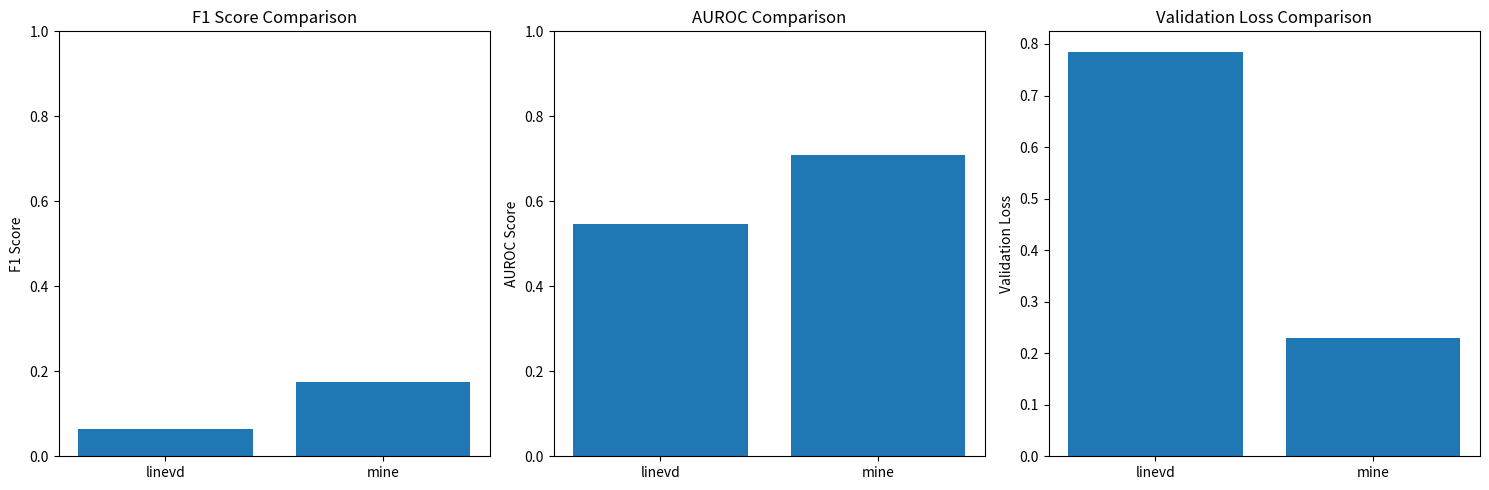

The script that saved this image:
#!/usr/bin/env python3
"""
导出LineVD项目中baseline实验的训练数据
专门用于导出不同baseline模型的对比数据
包括验证损失、AUROC、F1值等指标，并生成对比图
用户可以直接在代码中填写数据
"""

import os
import pandas as pd
import matplotlib.pyplot as plt

print("Starting to generate baseline model comparison charts...")

# Set output directory to storage/outputs/baseline_results
output_dir = "storage/outputs/baseline_results"
os.makedirs(output_dir, exist_ok=True)
print(f"Output directory: {output_dir}")

# ==============================================
# Fill in the performance data for different baseline models here
# Format: {"baseline_name": "baseline model name", "val_loss": validation loss, "f1": F1 score, "auroc": AUROC score}
# Example:
# results = [
#     {"baseline_name": "baseline1", "val_loss": 0.15, "f1": 0.85, "auroc": 0.92},
#     {"baseline_name": "baseline2", "val_loss": 0.12, "f1": 0.88, "auroc": 0.94},
# ]
# ╭─────────────────────────────────────────────────────────────╮
# │ Trial train_linevd_7ea25_00000 result                       │
# ├─────────────────────────────────────────────────────────────┤
# │ checkpoint_dir_name                       checkpoint_000099 │
# │ time_this_iter_s                                    0.53414 │
# │ time_total_s                                    50567.90744 │
# │ training_iteration                                      200 │
# │ train_loss                                          0.73039 │
# │ val_auroc                                           0.54643 │
# │ val_loss                                             0.7853 │
# ╰─────────────────────────────────────────────────────────────╯
results = [
    # Add data here
    {"baseline_name": "linevd", "val_loss": 0.7853, "f1": 0.0647, "auroc": 0.54643},
    {"baseline_name": "mine",  "val_loss": 0.22905, "f1": 0.1752, "auroc": 0.70938},
]
# ==============================================

# Check if there is data
if not results:
    print("No data entered, exiting program")
    exit(1)

# Export results
results_df = pd.DataFrame(results)
output_file = os.path.join(output_dir, "baseline_results.csv")
results_df.to_csv(output_file, index=False)
print(f"\n✓ Experiment results exported to {output_file}")

# Print results
print("\nbaseline experiment results:")
print(results_df)

# Generate comparison chart
print("\nGenerating comparison chart...")

# Indicator comparison chart
fig, axes = plt.subplots(1, 3, figsize=(15, 5))

# F1 score comparison
if 'f1' in results_df.columns and results_df['f1'].notna().any():
    axes[0].bar(results_df['baseline_name'], results_df['f1'])
    axes[0].set_title('F1 Score Comparison')
    axes[0].set_ylabel('F1 Score')
    axes[0].set_ylim(0, 1)
else:
    axes[0].set_title('F1 Score Comparison')
    axes[0].set_ylabel('F1 Score')
    axes[0].set_ylim(0, 1)
    axes[0].text(0.5, 0.5, 'No Data', ha='center', va='center', transform=axes[0].transAxes)

# AUROC comparison
if 'auroc' in results_df.columns and results_df['auroc'].notna().any():
    axes[1].bar(results_df['baseline_name'], results_df['auroc'])
    axes[1].set_title('AUROC Comparison')
    axes[1].set_ylabel('AUROC Score')
    axes[1].set_ylim(0, 1)
else:
    axes[1].set_title('AUROC Comparison')
    axes[1].set_ylabel('AUROC Score')
    axes[1].set_ylim(0, 1)
    axes[1].text(0.5, 0.5, 'No Data', ha='center', va='center', transform=axes[1].transAxes)

# Validation loss comparison
if 'val_loss' in results_df.columns and results_df['val_loss'].notna().any():
    axes[2].bar(results_df['baseline_name'], results_df['val_loss'])
    axes[2].set_title('Validation Loss Comparison')
    axes[2].set_ylabel('Validation Loss')
else:
    axes[2].set_title('Validation Loss Comparison')
    axes[2].set_ylabel('Validation Loss')
    axes[2].text(0.5, 0.5, 'No Data', ha='center', va='center', transform=axes[2].transAxes)

plt.tight_layout()

# Save chart
plot_file = os.path.join(output_dir, "baseline_comparison.png")
plt.savefig(plot_file, dpi=300, bbox_inches='tight')
print(f"✓ Comparison chart saved to {plot_file}")

# Display chart
plt.show()

print(f"\nExport completed! All files saved to: {output_dir}")
